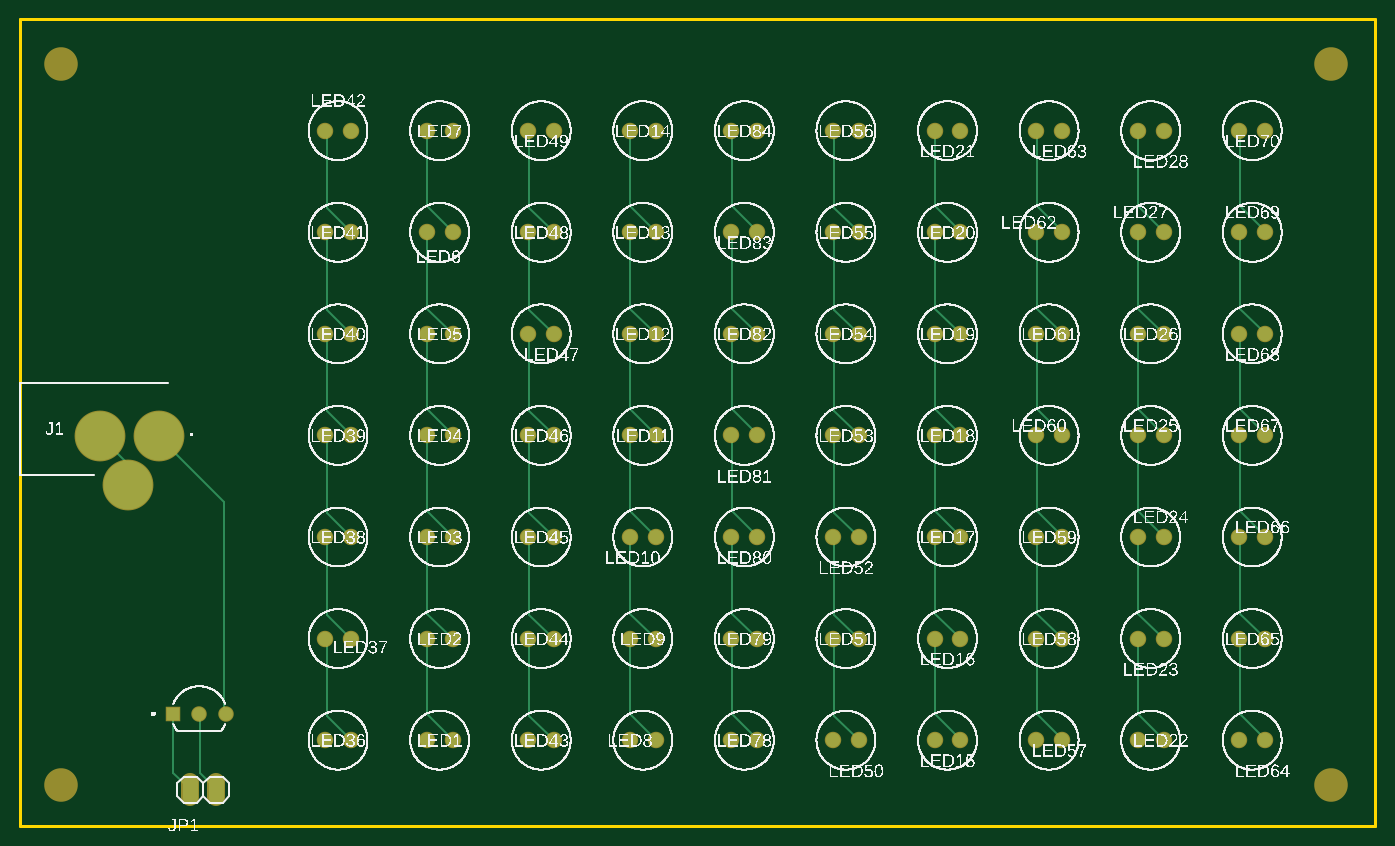
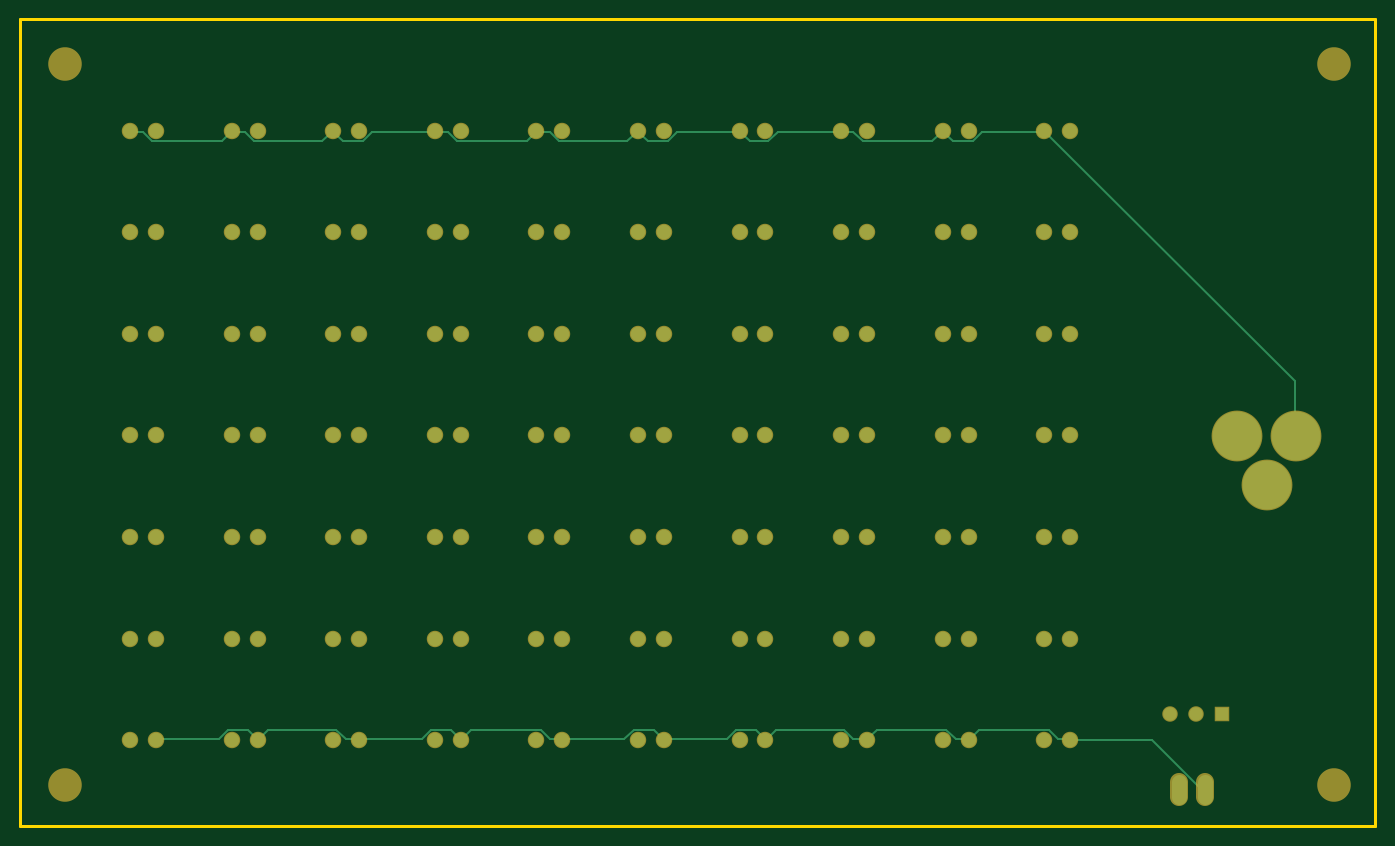
Circuit board: 6 layer files. Board 133.3 x 79.4 mm.
- bottom_copper: copper_bottom.gbr (6780 bytes)
- top_copper: copper_top.gbr (12594 bytes)
- outline: profile.gbr (256 bytes)
- top_silk: silkscreen_top.gbr (827894 bytes)
- bottom_mask: soldermask_bottom.gbr (3247 bytes)
- top_mask: soldermask_top.gbr (3244 bytes)

=== bottom_copper: copper_bottom.gbr (6780 bytes, source omitted) ===
=== top_copper: copper_top.gbr (12594 bytes, source omitted) ===
=== outline: profile.gbr ===
G04 EAGLE Gerber RS-274X export*
G75*
%MOMM*%
%FSLAX34Y34*%
%LPD*%
%IN*%
%IPPOS*%
%AMOC8*
5,1,8,0,0,1.08239X$1,22.5*%
G01*
G04 Define Apertures*
%ADD10C,0.254000*%
D10*
X-50000Y0D02*
X1283500Y0D01*
X1283500Y793750D01*
X-50000Y793750D01*
X-50000Y0D01*
M02*

=== top_silk: silkscreen_top.gbr (827894 bytes, source omitted) ===
=== bottom_mask: soldermask_bottom.gbr ===
G04 EAGLE Gerber RS-274X export*
G75*
%MOMM*%
%FSLAX34Y34*%
%LPD*%
%INSoldermask Bottom*%
%IPPOS*%
%AMOC8*
5,1,8,0,0,1.08239X$1,22.5*%
G01*
G04 Define Apertures*
%ADD10C,3.303200*%
%ADD11C,5.003200*%
%ADD12C,1.621200*%
%ADD13R,1.524000X1.524000*%
%ADD14C,1.524000*%
%ADD15C,1.727200*%
D10*
X-10000Y750000D03*
X1240000Y750000D03*
X-10000Y40000D03*
X1240000Y40000D03*
D11*
X86000Y383600D03*
X28000Y383600D03*
X56000Y335600D03*
D12*
X350000Y84125D03*
X375400Y84125D03*
X550000Y284125D03*
X575400Y284125D03*
X550000Y384125D03*
X575400Y384125D03*
X550000Y484125D03*
X575400Y484125D03*
X550000Y584125D03*
X575400Y584125D03*
X550000Y684125D03*
X575400Y684125D03*
X850000Y84125D03*
X875400Y84125D03*
X850000Y184125D03*
X875400Y184125D03*
X850000Y284125D03*
X875400Y284125D03*
X850000Y384125D03*
X875400Y384125D03*
X850000Y484125D03*
X875400Y484125D03*
X350000Y184125D03*
X375400Y184125D03*
X850000Y584125D03*
X875400Y584125D03*
X850000Y684125D03*
X875400Y684125D03*
X1050000Y84125D03*
X1075400Y84125D03*
X1050000Y184125D03*
X1075400Y184125D03*
X1050000Y284125D03*
X1075400Y284125D03*
X1050000Y384125D03*
X1075400Y384125D03*
X1050000Y484125D03*
X1075400Y484125D03*
X1050000Y584125D03*
X1075400Y584125D03*
X1050000Y684125D03*
X1075400Y684125D03*
X350000Y284125D03*
X375400Y284125D03*
X250000Y84125D03*
X275400Y84125D03*
X250000Y184125D03*
X275400Y184125D03*
X250000Y284125D03*
X275400Y284125D03*
X250000Y384125D03*
X275400Y384125D03*
X350000Y384125D03*
X375400Y384125D03*
X250000Y484125D03*
X275400Y484125D03*
X250000Y584125D03*
X275400Y584125D03*
X250000Y684125D03*
X275400Y684125D03*
X450000Y84125D03*
X475400Y84125D03*
X450000Y184125D03*
X475400Y184125D03*
X450000Y284125D03*
X475400Y284125D03*
X450000Y384125D03*
X475400Y384125D03*
X450000Y484125D03*
X475400Y484125D03*
X450000Y584125D03*
X475400Y584125D03*
X450000Y684125D03*
X475400Y684125D03*
X350000Y484125D03*
X375400Y484125D03*
X750000Y84125D03*
X775400Y84125D03*
X750000Y184125D03*
X775400Y184125D03*
X750000Y284125D03*
X775400Y284125D03*
X750000Y384125D03*
X775400Y384125D03*
X750000Y484125D03*
X775400Y484125D03*
X750000Y584125D03*
X775400Y584125D03*
X750000Y684125D03*
X775400Y684125D03*
X950000Y84125D03*
X975400Y84125D03*
X950000Y184125D03*
X975400Y184125D03*
X950000Y284125D03*
X975400Y284125D03*
X350000Y584125D03*
X375400Y584125D03*
X950000Y384125D03*
X975400Y384125D03*
X950000Y484125D03*
X975400Y484125D03*
X950000Y584125D03*
X975400Y584125D03*
X950000Y684125D03*
X975400Y684125D03*
X1150000Y84125D03*
X1175400Y84125D03*
X1150000Y184125D03*
X1175400Y184125D03*
X1150000Y284125D03*
X1175400Y284125D03*
X1150000Y384125D03*
X1175400Y384125D03*
X1150000Y484125D03*
X1175400Y484125D03*
X1150000Y584125D03*
X1175400Y584125D03*
X350000Y684125D03*
X375400Y684125D03*
X1150000Y684125D03*
X1175400Y684125D03*
X650000Y84125D03*
X675400Y84125D03*
X650000Y184125D03*
X675400Y184125D03*
X550000Y84125D03*
X575400Y84125D03*
X650000Y284125D03*
X675400Y284125D03*
X650000Y384125D03*
X675400Y384125D03*
X650000Y484125D03*
X675400Y484125D03*
X650000Y584125D03*
X675400Y584125D03*
X650000Y684125D03*
X675400Y684125D03*
X550000Y184125D03*
X575400Y184125D03*
D13*
X100000Y110000D03*
D14*
X126000Y110000D03*
X152000Y110000D03*
D15*
X142700Y43020D02*
X142700Y27780D01*
X117300Y27780D02*
X117300Y43020D01*
M02*

=== top_mask: soldermask_top.gbr ===
G04 EAGLE Gerber RS-274X export*
G75*
%MOMM*%
%FSLAX34Y34*%
%LPD*%
%INSoldermask Top*%
%IPPOS*%
%AMOC8*
5,1,8,0,0,1.08239X$1,22.5*%
G01*
G04 Define Apertures*
%ADD10C,3.303200*%
%ADD11C,5.003200*%
%ADD12C,1.621200*%
%ADD13R,1.524000X1.524000*%
%ADD14C,1.524000*%
%ADD15C,1.727200*%
D10*
X-10000Y750000D03*
X1240000Y750000D03*
X-10000Y40000D03*
X1240000Y40000D03*
D11*
X86000Y383600D03*
X28000Y383600D03*
X56000Y335600D03*
D12*
X350000Y84125D03*
X375400Y84125D03*
X550000Y284125D03*
X575400Y284125D03*
X550000Y384125D03*
X575400Y384125D03*
X550000Y484125D03*
X575400Y484125D03*
X550000Y584125D03*
X575400Y584125D03*
X550000Y684125D03*
X575400Y684125D03*
X850000Y84125D03*
X875400Y84125D03*
X850000Y184125D03*
X875400Y184125D03*
X850000Y284125D03*
X875400Y284125D03*
X850000Y384125D03*
X875400Y384125D03*
X850000Y484125D03*
X875400Y484125D03*
X350000Y184125D03*
X375400Y184125D03*
X850000Y584125D03*
X875400Y584125D03*
X850000Y684125D03*
X875400Y684125D03*
X1050000Y84125D03*
X1075400Y84125D03*
X1050000Y184125D03*
X1075400Y184125D03*
X1050000Y284125D03*
X1075400Y284125D03*
X1050000Y384125D03*
X1075400Y384125D03*
X1050000Y484125D03*
X1075400Y484125D03*
X1050000Y584125D03*
X1075400Y584125D03*
X1050000Y684125D03*
X1075400Y684125D03*
X350000Y284125D03*
X375400Y284125D03*
X250000Y84125D03*
X275400Y84125D03*
X250000Y184125D03*
X275400Y184125D03*
X250000Y284125D03*
X275400Y284125D03*
X250000Y384125D03*
X275400Y384125D03*
X350000Y384125D03*
X375400Y384125D03*
X250000Y484125D03*
X275400Y484125D03*
X250000Y584125D03*
X275400Y584125D03*
X250000Y684125D03*
X275400Y684125D03*
X450000Y84125D03*
X475400Y84125D03*
X450000Y184125D03*
X475400Y184125D03*
X450000Y284125D03*
X475400Y284125D03*
X450000Y384125D03*
X475400Y384125D03*
X450000Y484125D03*
X475400Y484125D03*
X450000Y584125D03*
X475400Y584125D03*
X450000Y684125D03*
X475400Y684125D03*
X350000Y484125D03*
X375400Y484125D03*
X750000Y84125D03*
X775400Y84125D03*
X750000Y184125D03*
X775400Y184125D03*
X750000Y284125D03*
X775400Y284125D03*
X750000Y384125D03*
X775400Y384125D03*
X750000Y484125D03*
X775400Y484125D03*
X750000Y584125D03*
X775400Y584125D03*
X750000Y684125D03*
X775400Y684125D03*
X950000Y84125D03*
X975400Y84125D03*
X950000Y184125D03*
X975400Y184125D03*
X950000Y284125D03*
X975400Y284125D03*
X350000Y584125D03*
X375400Y584125D03*
X950000Y384125D03*
X975400Y384125D03*
X950000Y484125D03*
X975400Y484125D03*
X950000Y584125D03*
X975400Y584125D03*
X950000Y684125D03*
X975400Y684125D03*
X1150000Y84125D03*
X1175400Y84125D03*
X1150000Y184125D03*
X1175400Y184125D03*
X1150000Y284125D03*
X1175400Y284125D03*
X1150000Y384125D03*
X1175400Y384125D03*
X1150000Y484125D03*
X1175400Y484125D03*
X1150000Y584125D03*
X1175400Y584125D03*
X350000Y684125D03*
X375400Y684125D03*
X1150000Y684125D03*
X1175400Y684125D03*
X650000Y84125D03*
X675400Y84125D03*
X650000Y184125D03*
X675400Y184125D03*
X550000Y84125D03*
X575400Y84125D03*
X650000Y284125D03*
X675400Y284125D03*
X650000Y384125D03*
X675400Y384125D03*
X650000Y484125D03*
X675400Y484125D03*
X650000Y584125D03*
X675400Y584125D03*
X650000Y684125D03*
X675400Y684125D03*
X550000Y184125D03*
X575400Y184125D03*
D13*
X100000Y110000D03*
D14*
X126000Y110000D03*
X152000Y110000D03*
D15*
X142700Y43020D02*
X142700Y27780D01*
X117300Y27780D02*
X117300Y43020D01*
M02*

